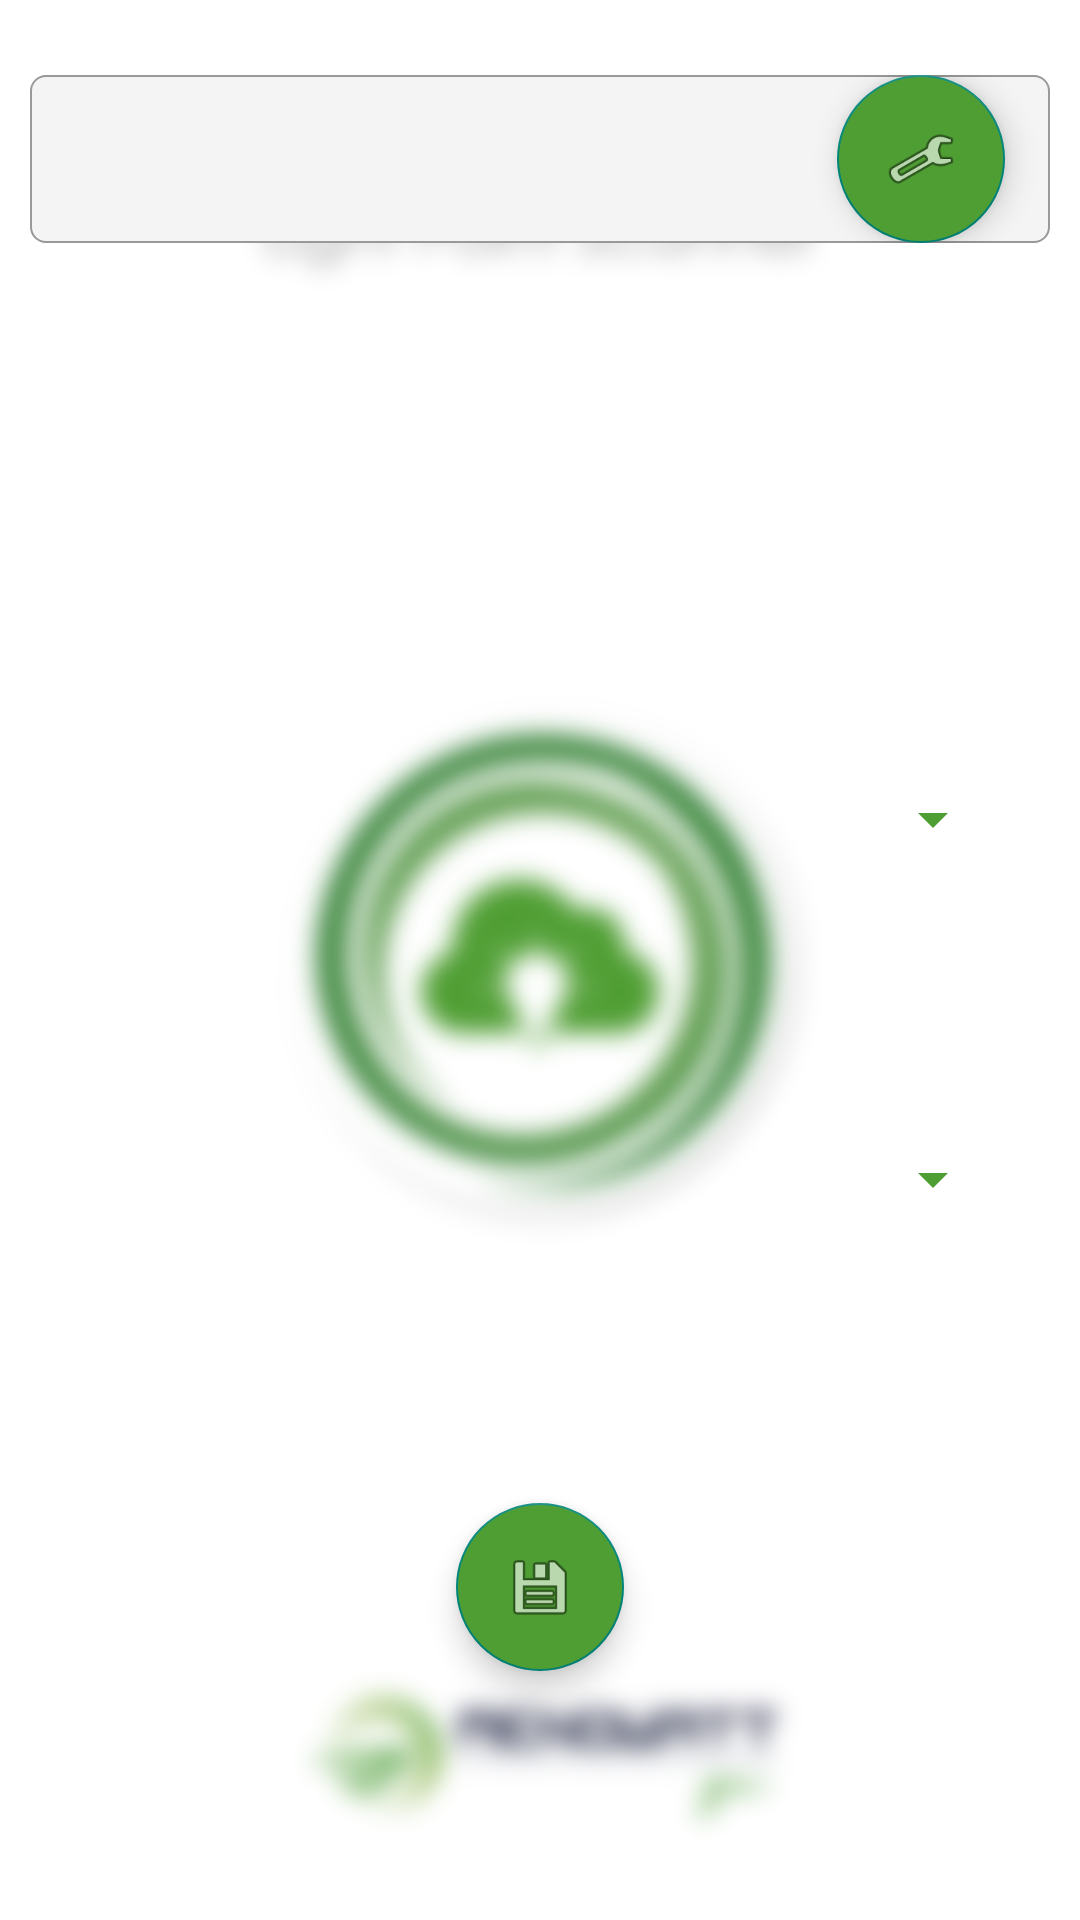

This screen was rendered from an Android layout file. Write that file and the resources it references.
<!-- AndroidManifest.xml: activity theme Theme.Design.Light.NoActionBar -->
<!-- res/layout/activity_main.xml -->
<?xml version="1.0" encoding="utf-8"?>
<LinearLayout xmlns:android="http://schemas.android.com/apk/res/android"
    xmlns:tools="http://schemas.android.com/tools"
    android:layout_width="fill_parent"
    android:layout_height="fill_parent"
    xmlns:app="http://schemas.android.com/apk/res-auto"
    android:background="@drawable/ge_splash_sfocatura"
    android:orientation="vertical">


    <RelativeLayout
        android:layout_width="match_parent"
        android:layout_height="wrap_content"
        android:layout_marginRight="10dp"
        android:layout_marginLeft="10dp"
        android:layout_marginTop="25sp"
        android:background="@drawable/rounded_edge_debug">

        <TextView
            android:id="@+id/info"
            android:layout_width="wrap_content"
            android:layout_height="wrap_content"
            android:layout_marginTop="5dp"
            android:layout_marginRight="5dp"
            android:layout_centerVertical="true"
            android:layout_centerHorizontal="true"
            android:layout_marginLeft="5dp"
            android:textColor="#777"
            android:textSize="16sp" />


        <android.support.design.widget.FloatingActionButton
            android:id="@+id/button"
            android:layout_width="wrap_content"
            android:layout_height="wrap_content"
            android:layout_alignParentEnd="true"
            android:layout_marginStart="@dimen/fab_margin"
            android:layout_marginTop="@dimen/fab_margin"
            android:layout_marginEnd="15dp"
            android:layout_marginBottom="@dimen/fab_margin"
            android:backgroundTint="#4f9e33"
            app:srcCompat="@android:drawable/ic_menu_manage" />


    </RelativeLayout>


    <RelativeLayout
        android:layout_width="match_parent"
        android:layout_height="wrap_content"
        android:layout_marginLeft="10dp"
        android:layout_marginTop="50sp"
        android:layout_marginRight="10dp"
        android:background="@drawable/rounded_edge">


        <Spinner
            android:id="@+id/spinner1"
            android:layout_width="match_parent"
            android:layout_height="wrap_content"
            android:layout_alignParentTop="true"
            android:layout_marginLeft="15dp"
            android:layout_marginTop="130dp"
            android:layout_marginRight="15dp"
            android:textColor="#4f9e33"
            android:popupBackground="#4f9e33"
            android:backgroundTint="#4f9e33"
            tools:listitem="@android:layout/simple_spinner_item"/>

        <Spinner
            android:id="@+id/spinner2"
            android:layout_width="match_parent"
            android:layout_height="wrap_content"
            android:layout_marginLeft="15dp"
            android:layout_marginTop="250dp"
            android:layout_marginRight="15dp"
            android:backgroundTint="#4f9e33"
            android:popupBackground="#4f9e33"
            android:textColor="#4f9e33"
            tools:listitem="@android:layout/simple_spinner_item" />


        <android.support.design.widget.FloatingActionButton
            android:id="@+id/button2"
            android:layout_width="wrap_content"
            android:layout_height="wrap_content"
           android:layout_centerHorizontal="true"
            android:layout_marginTop="370dp"
            android:layout_marginBottom="20dp"
            android:backgroundTint="#4f9e33"
            app:srcCompat="@android:drawable/ic_menu_save" />


    </RelativeLayout>


</LinearLayout>
<!-- resources referenced by this layout -->
<resources>
  <!-- drawable ge_splash_sfocatura: png bitmap (drawable, 218330 bytes) -->
  <!-- drawable rounded_edge_debug (drawable) -->
  <shape
      xmlns:android="http://schemas.android.com/apk/res/android">
      <solid
          android:color="#f4f4f4">
      </solid>
      <stroke
          android:width="0.5dp"
          android:color="#999">
      </stroke>
      <corners
          android:topLeftRadius="5dip"
          android:topRightRadius="5dip"
          android:bottomLeftRadius="5dip"
          android:bottomRightRadius="5dip">
      </corners>
  </shape>
</resources>
